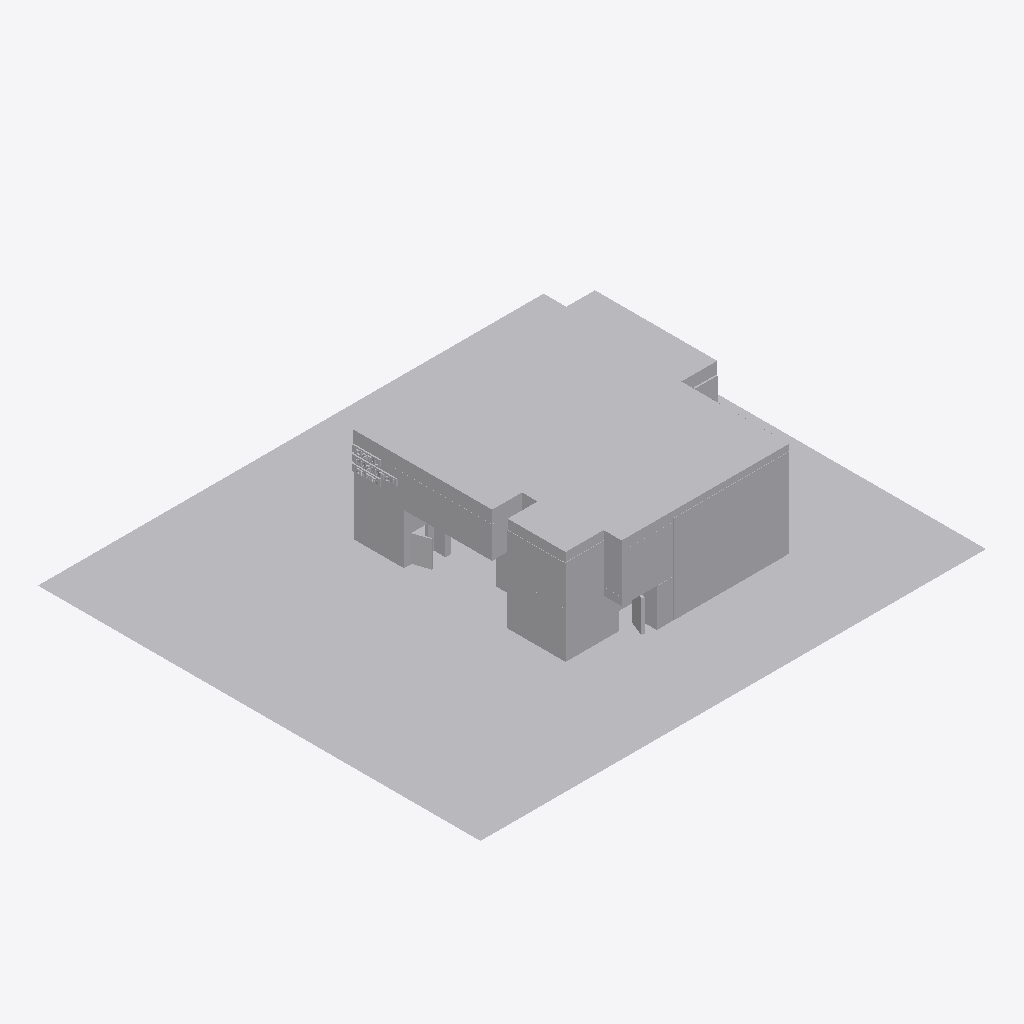
Isometric view of an IFC building model (IFC-SPF (STEP), schema IFC4, length unit millimetre), seen from the south-west, elements coloured by IFC class (only those large enough to see are counted): 30 other elements (light grey).
Extent 80.0 m × 70.0 m × 15.2 m (x, y, z). Storeys (1): My Storey at 0.00 m. Elements (193): 193 IfcBuildingElementPart.

HEADER;
FILE_DESCRIPTION(('ViewDefinition[DesignTransferView]'),'2;1');
FILE_NAME('dicIFC.ifc','2025-01-21T10:29:25+01:00',(),(),'IfcOpenShell 0.8.0','Bonsai 0.8.0','Nobody');
FILE_SCHEMA(('IFC4'));
ENDSEC;
DATA;
#1=IFCPROJECT('333Gpj_mTByevpnJkMSFC5',$,'My Project',$,$,$,$,(#14,#26),#9);
#30=IFCSITE('2Bh0bOaS16AemkUcFF9kIu',$,'My Site',$,$,#53,$,$,$,$,$,$,$,$);
#36=IFCBUILDING('0c_HfH2XbAGwUIUsWDGRp7',$,'My Building',$,$,#59,$,$,$,$,$,$);
#42=IFCBUILDINGSTOREY('0wiIdOlpz0EevtyShCuEg4',$,'My Storey',$,$,#65,$,$,$,$);
#15121=IFCBUILDINGELEMENTPART('2HNX__FcL8bvfmeeeQ$O9P',$,'SueloExterior',$,$,#15142,#15137,$,.NOTDEFINED.);
#14869=IFCBUILDINGELEMENTPART('0tcnR6lFHBrvGi2ubI9fL$',$,'Techo',$,$,#14983,#14976,$,.NOTDEFINED.);
#8189=IFCBUILDINGELEMENTPART('0K1gbt1NH7B8LSwNlyR29r',$,'Pared4',$,$,#8243,#8231,$,.NOTDEFINED.);
#8892=IFCBUILDINGELEMENTPART('1069Peaz5CBgvhxmqbzoey',$,'Pared1',$,$,#8924,#8917,$,.NOTDEFINED.);
#14468=IFCBUILDINGELEMENTPART('2D8H8mnJz3LPvzjrH3fAMO',$,'ParedSA3',$,$,#14502,#14495,$,.NOTDEFINED.);
#6208=IFCBUILDINGELEMENTPART('0vy5hZ5NHDePgm85mCMgix',$,'Baños',$,$,#6284,#6269,$,.NOTDEFINED.);
#14069=IFCBUILDINGELEMENTPART('0OwhMDQwn9medz9TRX9aub',$,'ParedSSF3',$,$,#14239,#14231,$,.NOTDEFINED.);
#7845=IFCBUILDINGELEMENTPART('0bMcRVNSr5ixMYL$m3VwRn',$,'ParedCP3',$,$,#7877,#7870,$,.NOTDEFINED.);
#7553=IFCBUILDINGELEMENTPART('1E13zk$1L3fPuGXTAzQKwE',$,'ParedEx4',$,$,#7611,#7605,$,.NOTDEFINED.);
#7878=IFCBUILDINGELEMENTPART('08o6$uri59L9$ZHSMjzEhR',$,'ParedCesped4',$,$,#7910,#7903,$,.NOTDEFINED.);
#15228=IFCBUILDINGELEMENTPART('3CRAIxWav0$xPcAzBF138J',$,'Suelo',$,$,#15253,#15248,$,.NOTDEFINED.);
#8925=IFCBUILDINGELEMENTPART('1Xb9aN24z9uR1UB8Nf48sV',$,'Pared1',$,$,#9087,#9079,$,.NOTDEFINED.);
#8811=IFCBUILDINGELEMENTPART('0qMr8A3PH1vBejUKomZUyT',$,'Pared1',$,$,#8891,#8884,$,.NOTDEFINED.);
#15710=IFCBUILDINGELEMENTPART('0Tn6gumgDCkeUYw$UNGzHx',$,'PuertaEx1',$,$,#15740,#15734,$,.NOTDEFINED.);
#8613=IFCBUILDINGELEMENTPART('0P1xEQhfHDYu8eKt3m4lLK',$,'Pared2',$,$,#8694,#8689,$,.NOTDEFINED.);
#14028=IFCBUILDINGELEMENTPART('3aqgDYVCH4gusDqtIl0GNu',$,'ParedSSF4',$,$,#14068,#14061,$,.NOTDEFINED.);
#14534=IFCBUILDINGELEMENTPART('1zFCTMGuf12g8TI2D8WZ8r',$,'ParedSA2',$,$,#14590,#14583,$,.NOTDEFINED.);
#15675=IFCBUILDINGELEMENTPART('0MbMB8rDbAHhQpLCYm$6Gf',$,'PuertaEx1',$,$,#15709,#15699,$,.NOTDEFINED.);
#8156=IFCBUILDINGELEMENTPART('1blpuHOQ504hvsXk_msEmz',$,'Pared4',$,$,#8188,#8181,$,.NOTDEFINED.);
#8310=IFCBUILDINGELEMENTPART('2u6WYJG_L3VvuzGjYjBOwT',$,'Pared2',$,$,#8612,#8604,$,.NOTDEFINED.);
#14984=IFCBUILDINGELEMENTPART('2Y5nToUOL27eCH2BqthabN',$,'SueloSSF',$,$,#15048,#15041,$,.NOTDEFINED.);
#15271=IFCBUILDINGELEMENTPART('0C1HWfqtf88vIHaUuA_tkN',$,'RectanguloImagination',$,$,#15301,#15295,$,.NOTDEFINED.);
#8277=IFCBUILDINGELEMENTPART('1HGxUQPmTF2gncS0q$awEG',$,'Pared3',$,$,#8309,#8302,$,.NOTDEFINED.);
#10420=IFCBUILDINGELEMENTPART('2y7n_yB4DAN8X0BqtByjL4',$,'Imagination',$,$,#11506,#11500,$,.NOTDEFINED.);
#15302=IFCBUILDINGELEMENTPART('34cCtfp3n5BOScR7nkNRwM',$,'RectanguloDigital',$,$,#15332,#15326,$,.NOTDEFINED.);
#15333=IFCBUILDINGELEMENTPART('20Q8R4es54UhACBQy5j2Yd',$,'RectanguloCenter',$,$,#15363,#15357,$,.NOTDEFINED.);
#7911=IFCBUILDINGELEMENTPART('2xJcNddpjBigoeh0FPMeu6',$,'ParedCesped4',$,$,#7951,#7944,$,.NOTDEFINED.);
#3068=IFCBUILDINGELEMENTPART('3guwxbc951PON5taj_IZWF',$,'Center',$,$,#4002,#3996,$,.NOTDEFINED.);
#996=IFCBUILDINGELEMENTPART('3gW$XDbCTFVQzcHEa4hDdK',$,'Digital',$,$,#1754,#1744,$,.NOTDEFINED.);
#15514=IFCBUILDINGELEMENTPART('1knKSuloz6cBEzv9m$3Ium',$,'RampaEscalera1',$,$,#15535,#15530,$,.NOTDEFINED.);
ENDSEC;
